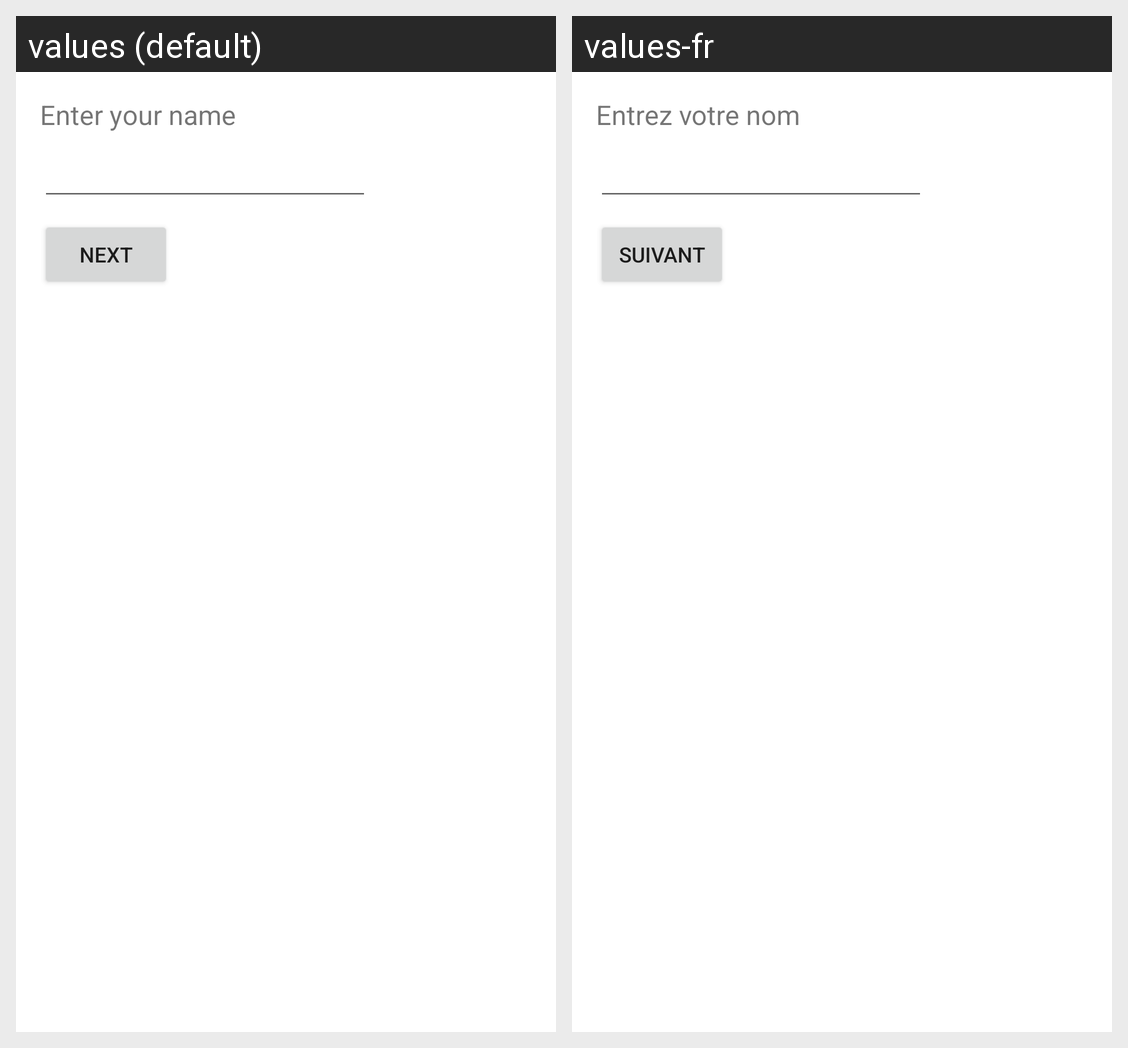

The same Android screen rendered under two of its app's locales, left to right. List the strings drawn on it with the default value and each locale's translation.
Android screen res/layout/activity_main.xml rendered under 2 locales, left to right: values (default), values-fr. Device: Nexus 5 (rendered at 1080×1920; each locale shown at half size, 540×960, under a caption strip naming it); theme Theme.CST2335_Lab3.
Strings drawn on this screen, with the default value and each locale's value (text and hints the layout hard-codes, and strings that could not be matched under every locale, appear in the picture but are not listed):

enter_name
  values: Enter your name
  values-fr: Entrez votre nom

btn_next
  values: Next
  values-fr: Suivant
